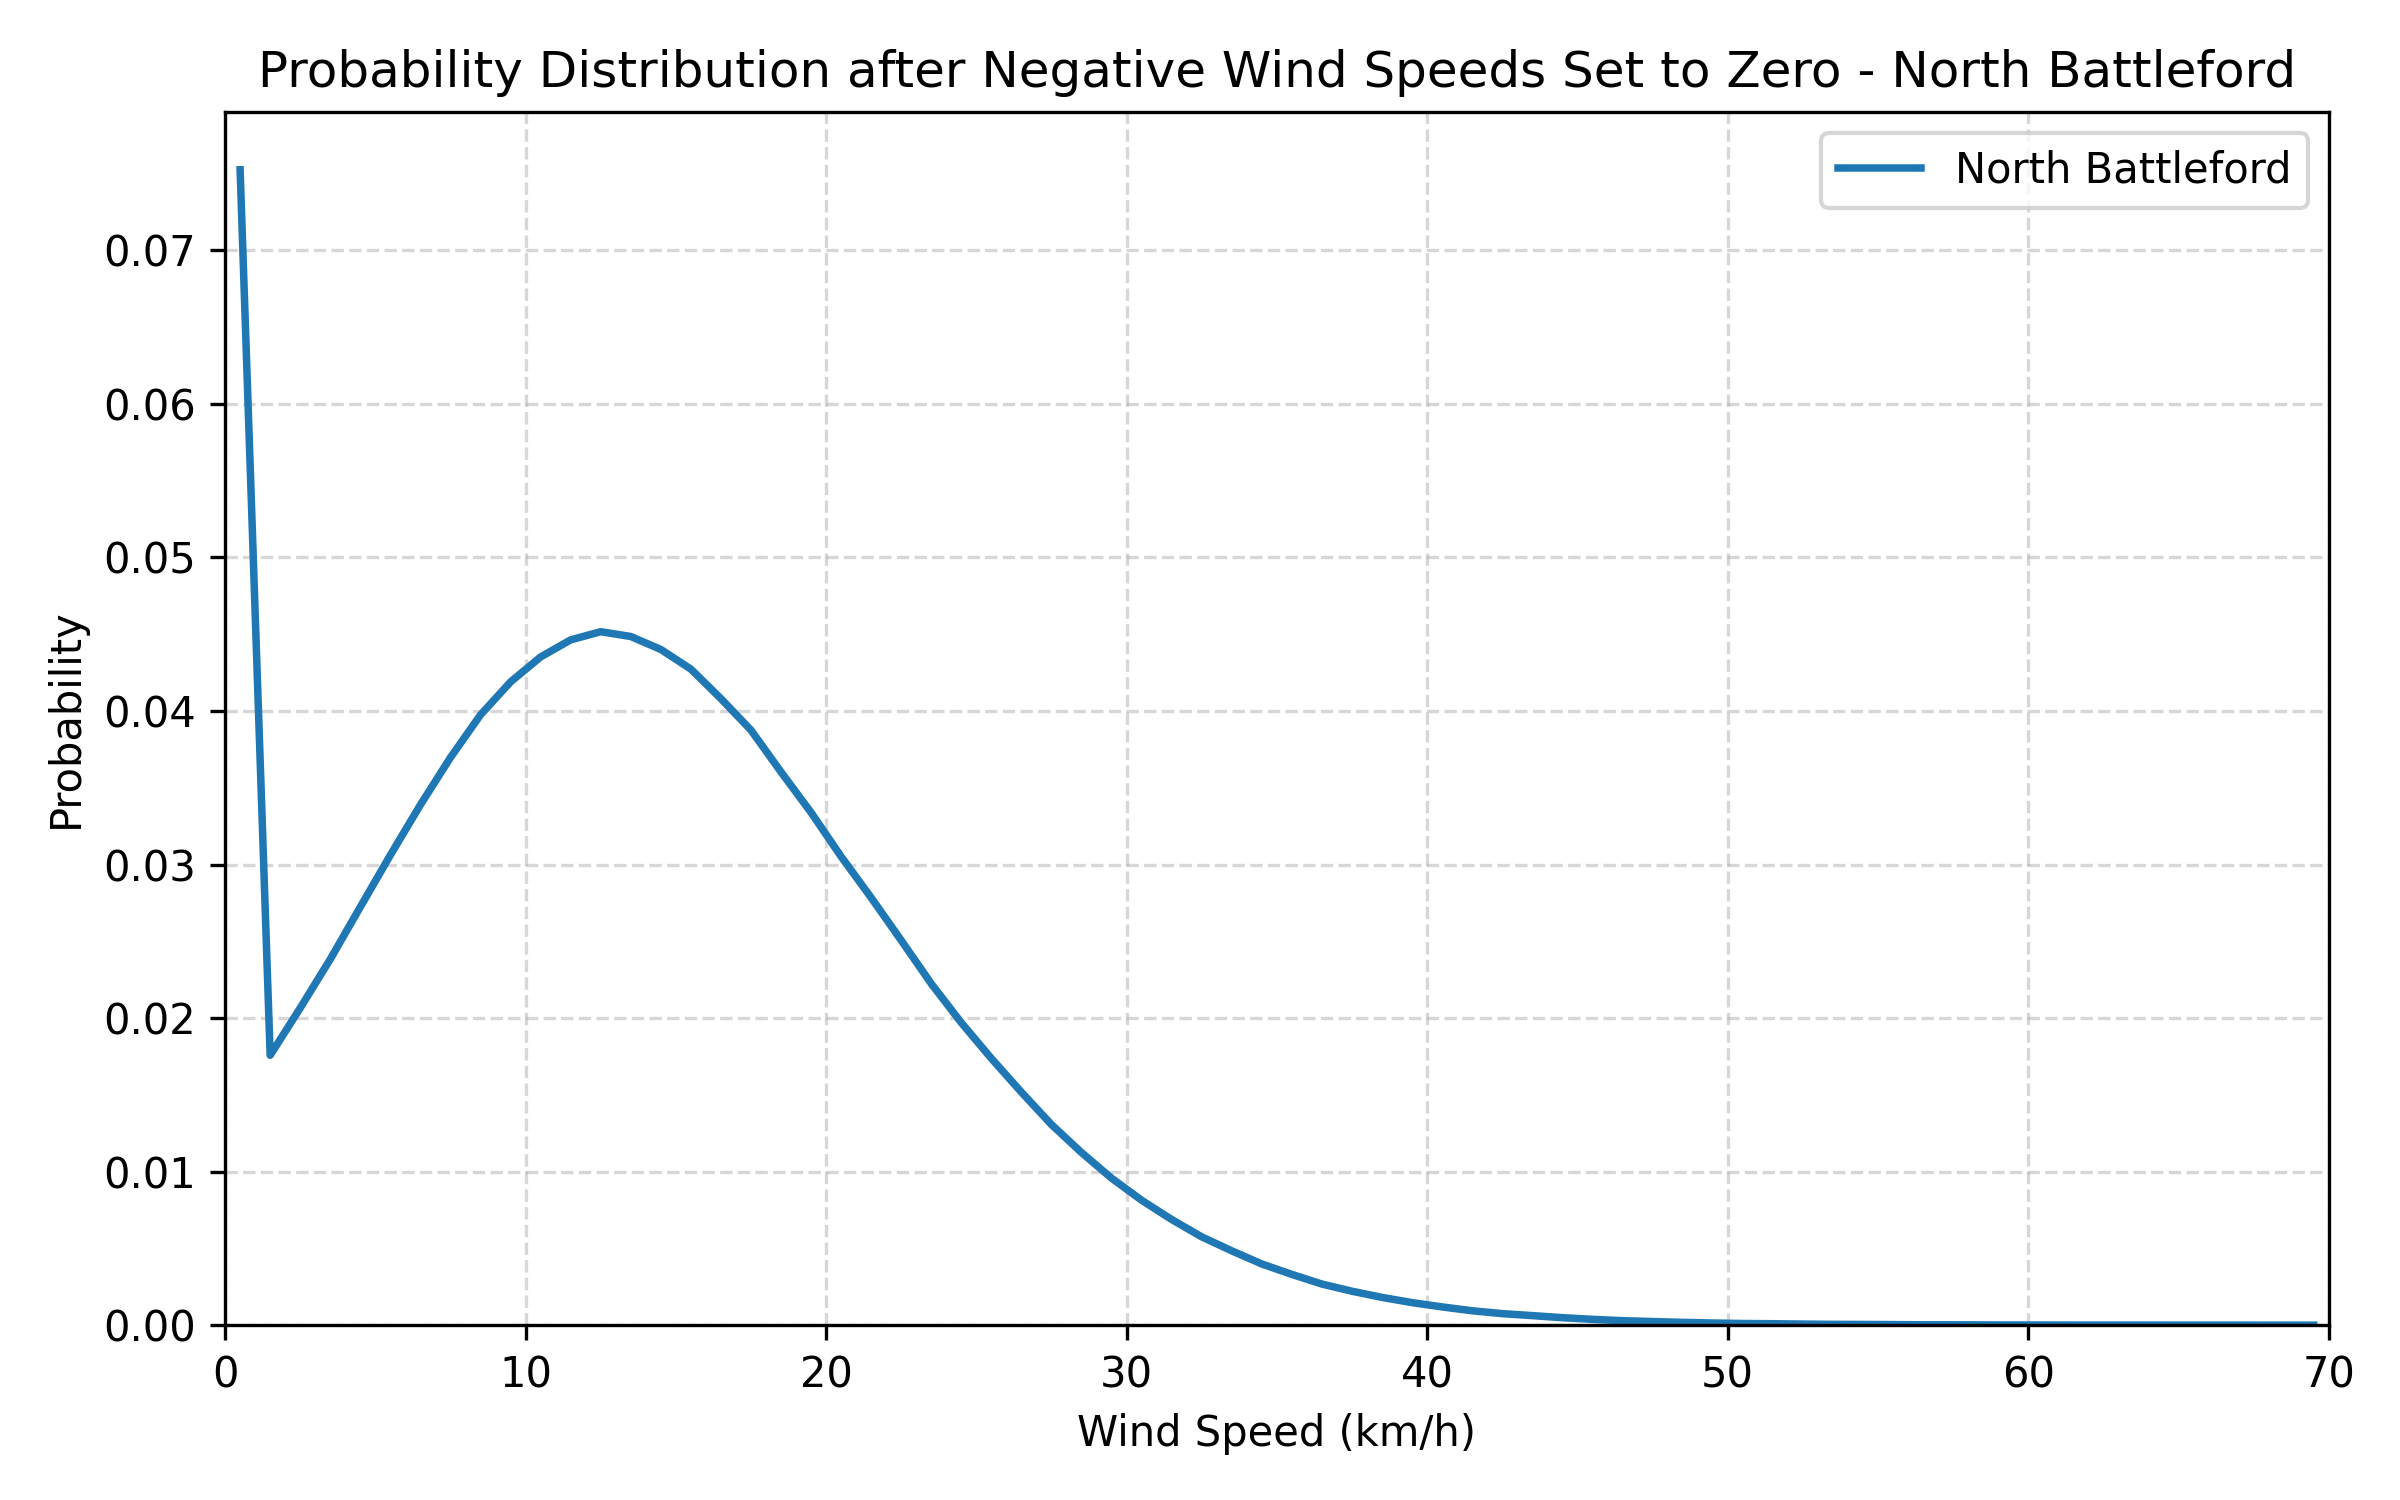

The file beside this chart, header and first rows:
wind_speed_midpoint_kmh, probability
0.5, 0.07524
1.5, 0.01758
2.5, 0.02065
3.5, 0.02383
4.5, 0.02723
5.5, 0.03061
6.5, 0.03389
7.5, 0.03697
8.5, 0.03975
9.5, 0.04189
10.5, 0.04352
11.5, 0.04463
12.5, 0.04516
13.5, 0.04485
14.5, 0.044
15.5, 0.04272
16.5, 0.0408
17.5, 0.03875
18.5, 0.03602
19.5, 0.03338
20.5, 0.03052
21.5, 0.02783
22.5, 0.02505
23.5, 0.02223
24.5, 0.01969
25.5, 0.01737
26.5, 0.01517
27.5, 0.01306
28.5, 0.01124
29.5, 0.00957
30.5, 0.008132
31.5, 0.006879
32.5, 0.005748
33.5, 0.004838
34.5, 0.003983
35.5, 0.003304
36.5, 0.002675
37.5, 0.002209
38.5, 0.001808
39.5, 0.001468
40.5, 0.001187
41.5, 0.0009365
42.5, 0.000751
43.5, 0.0006216
44.5, 0.0004877
45.5, 0.0003791
46.5, 0.0002913
47.5, 0.000236
48.5, 0.0001831
49.5, 0.0001403
50.5, 0.0001084
51.5, 9.440639269406393e-05
52.5, 7.077625570776256e-05
53.5, 5.3310502283105024e-05
54.5, 4.646118721461187e-05
55.5, 3.675799086757991e-05
56.5, 2.3401826484018266e-05
57.5, 2.328767123287671e-05
58.5, 1.643835616438356e-05
59.5, 1.1073059360730594e-05
... 10 more rows
